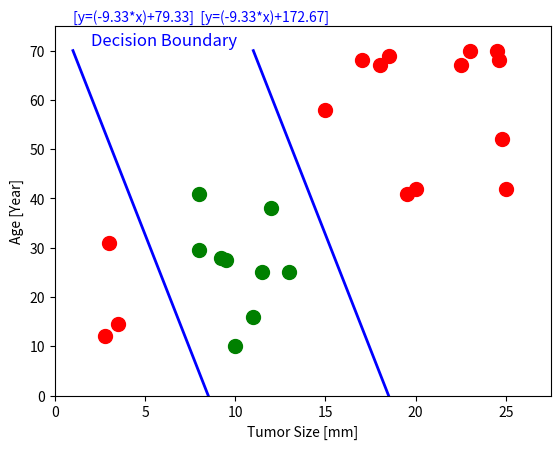

Here is the Python script that generated this plot: (Note: this script raises an exception after producing the figure.)
import matplotlib.pyplot as plt
import numpy as np

xr = [2.8,3,3.5,15,17,18,18.5,19.5,20,22.5,23,24.5,24.6,24.8,25]
yr = [12,31,14.5,58,68,67,69,41,42,67,70,70,68,52,42]

xg = [8,8,9.2,9.5,10,11,11.5,12,13]
yg = [29.5,41,28,27.5,10,16,25,38,25]

plt.scatter(xr,yr,color="red",marker="o",s=100)
plt.scatter(xg,yg,color="green",marker="o",s=100)

# กำหนด decision boundary
# y=(m*x)+b

x1 = np.linspace(8.5,1)
y1 = np.linspace(0,70)
plt.plot(x1,y1,color="blue", linewidth=2)

x2 = np.linspace(8.5+10,1+10)
y2 = np.linspace(0,70)
plt.plot(x2,y2,color="blue", linewidth=2)

#คำนวน m และ b
m = (70-0) / (1-8.5)
b1 = 70-(1*m)
b2 = 70-(11*m)
plt.text(1,76,str("[y=(%0.2f*x)+%0.2f]  [y=(%0.2f*x)+%0.2f]"%(m,b1,m,b2)),fontsize = 10, color = 'blue') 

plt.text(2,71,str("Decision Boundary "),fontsize = 12, color = 'blue')

plt.xlim(0,27.5)
plt.ylim(0,75)
plt.xlabel('Tumor Size [mm]')
plt.ylabel('Age [Year]')
plt.show()

# [redacted]
xt = int(input("input x : "))
yt = int(input("input y : "))
if (m*xt)+b1<yt<(m*xt)+b2 :
 print ("Green")
else :
 print("red")